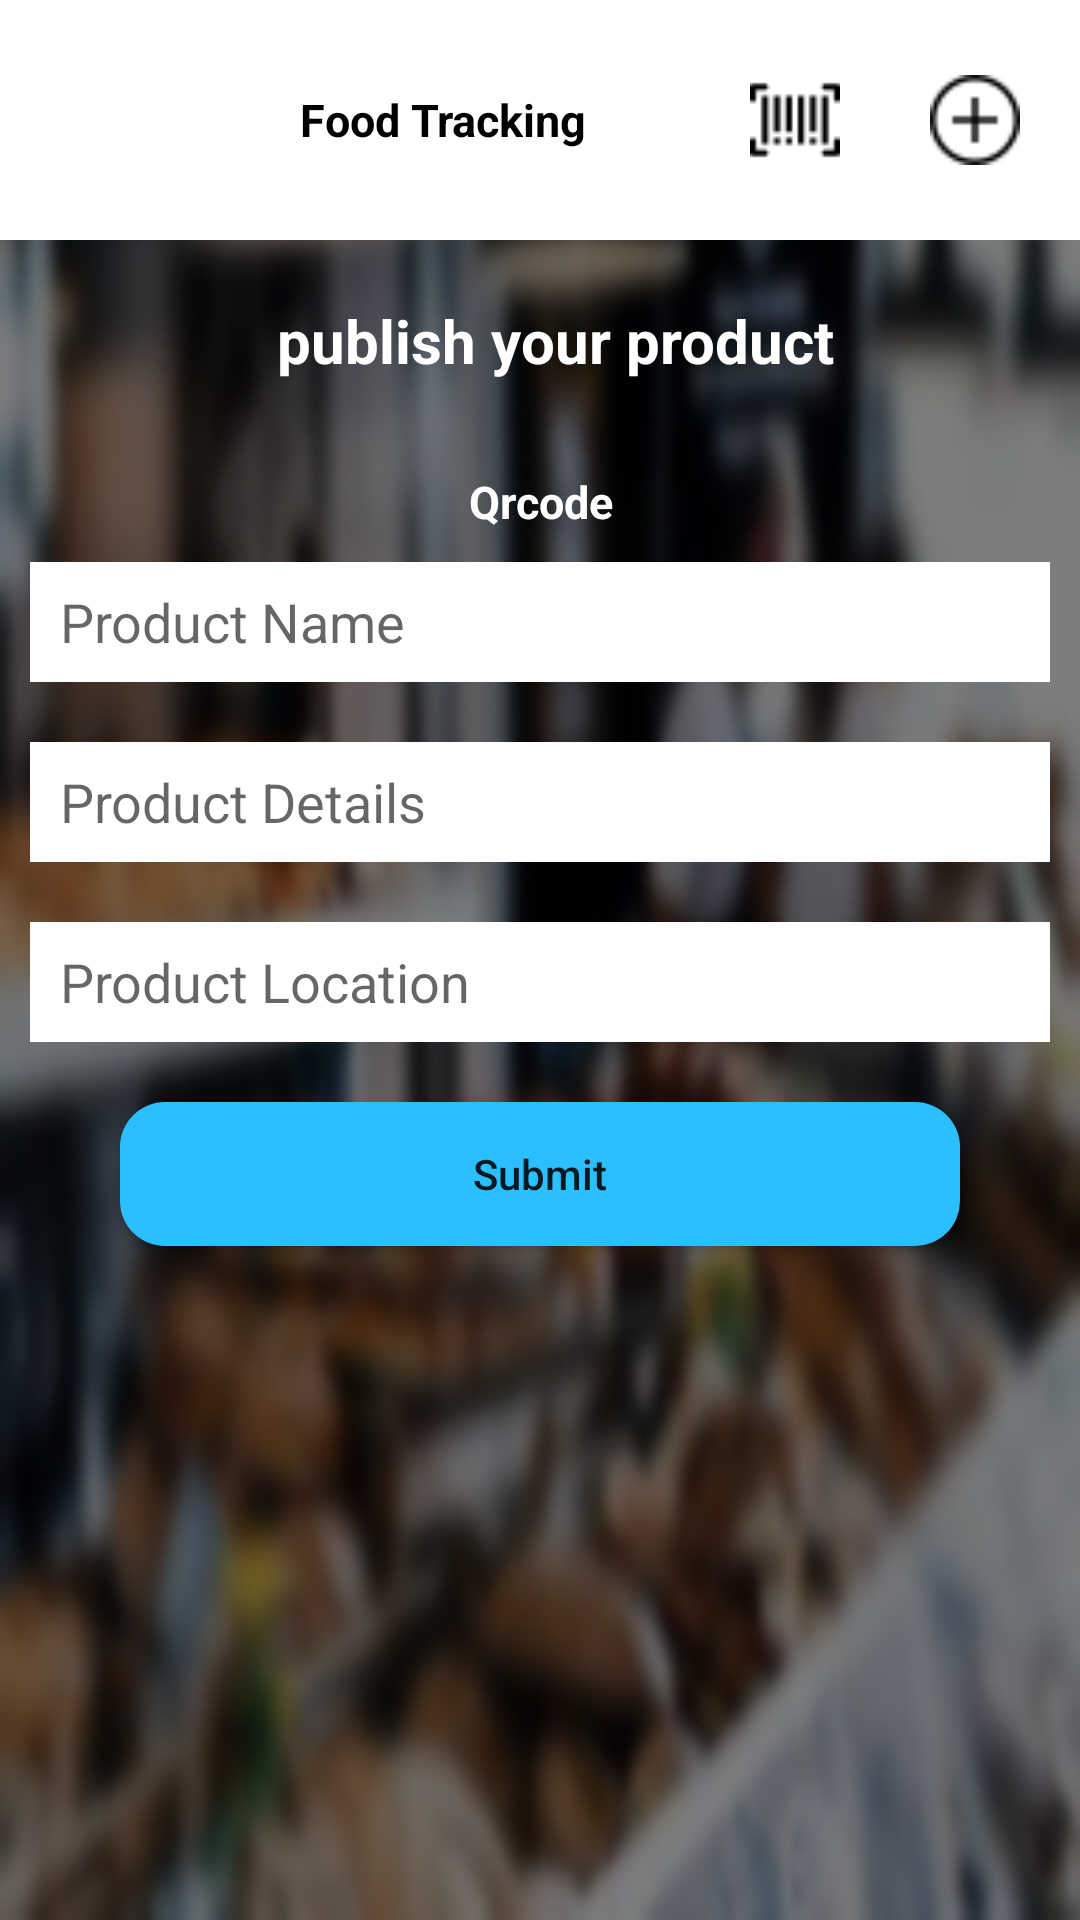

Android layout source for this screen:
<!-- AndroidManifest.xml: application theme AppTheme -->
<!-- res/layout/activity_manufactory_user.xml -->
<?xml version="1.0" encoding="utf-8"?>
<LinearLayout xmlns:android="http://schemas.android.com/apk/res/android"
    xmlns:app="http://schemas.android.com/apk/res-auto"
    xmlns:tools="http://schemas.android.com/tools"
    android:layout_width="match_parent"
    android:layout_height="match_parent"
    android:background="@drawable/background_img"
    android:orientation="vertical"
    tools:context=".manufactory_user">

    <RelativeLayout
        android:layout_width="match_parent"
        android:layout_height="80dp"
        android:orientation="horizontal"
        android:background="#fff">

        <ImageView
            android:id="@+id/logo"
            android:layout_width="60dp"
            android:layout_height="60dp"
            android:layout_centerVertical="true"
            android:layout_marginLeft="20dp"
            android:src="@drawable/projectlogo"/>

        <TextView
            android:layout_width="wrap_content"
            android:layout_height="wrap_content"
            android:layout_toEndOf="@+id/logo"
            android:text="Food Tracking"
            android:textSize="15dp"
            android:textColor="#000"
            android:textStyle="bold"
            android:layout_centerVertical="true"
            android:layout_marginLeft="20dp"/>

        <ImageView
            android:id="@+id/add_manufactory_item"
            android:layout_width="30dp"
            android:layout_height="30dp"
            android:layout_centerVertical="true"
            android:layout_marginRight="20dp"
            android:src="@drawable/add"
            android:layout_alignParentRight="true"
            android:onClick="add_item"/>

        <ImageView
            android:id="@+id/scanner_logo"
            android:layout_width="30dp"
            android:layout_height="30dp"
            android:layout_centerVertical="true"
            android:layout_marginEnd="30dp"
            android:layout_toStartOf="@+id/add_manufactory_item"
            android:src="@drawable/scan"
            android:onClick="scnner"/>

    </RelativeLayout>

    <LinearLayout
        android:id="@+id/manufactory_user"
        android:layout_width="match_parent"
        android:layout_height="wrap_content"
        android:layout_marginTop="20dp"
        android:layout_marginLeft="10dp"
        android:layout_marginRight="10dp"
        android:background="#fff"
        android:orientation="vertical"
        android:visibility="gone">

        <TextView
            android:id="@+id/user_name"
            android:layout_width="match_parent"
            android:layout_height="wrap_content"
            android:layout_marginTop="10dp"
            android:text="username"
            android:textColor="#000"
            android:gravity="center"/>

        <TextView
            android:id="@+id/user_role"
            android:layout_width="match_parent"
            android:layout_height="wrap_content"
            android:layout_marginTop="10dp"
            android:layout_marginBottom="10dp"
            android:text="username"
            android:textColor="#000"
            android:gravity="center"/>
    </LinearLayout>

    <LinearLayout
        android:id="@+id/non_manufactory_user"
        android:layout_width="match_parent"
        android:layout_height="wrap_content"
        android:layout_marginTop="20dp"
        android:layout_marginLeft="10dp"
        android:layout_marginRight="10dp"
        android:orientation="vertical">

        <TextView
            android:id="@+id/Label"
            android:layout_width="match_parent"
            android:layout_height="wrap_content"
            android:layout_marginBottom="20dp"
            android:text="publish your product"
            android:gravity="center"
            android:textStyle="bold"
            android:textSize="20dp"
            android:textColor="#fff"
            android:paddingLeft="10dp"/>

        <TextView
            android:id="@+id/QRcode_label"
            android:layout_width="match_parent"
            android:layout_height="wrap_content"
            android:layout_marginTop="10dp"
            android:layout_marginBottom="10dp"
            android:text="Qrcode"
            android:textColor="#fff"
            android:textSize="15dp"
            android:textStyle="bold"
            android:gravity="center"/>



        <EditText
            android:id="@+id/product_name"
            android:layout_width="match_parent"
            android:layout_height="40dp"
            android:layout_marginBottom="20dp"
            android:background="#fff"
            android:hint="Product Name"
            android:paddingLeft="10dp"/>

        <EditText
            android:id="@+id/product_details"
            android:layout_width="match_parent"
            android:layout_height="40dp"
            android:layout_marginBottom="20dp"
            android:background="#fff"
            android:hint="Product Details"
            android:paddingLeft="10dp"/>

        <EditText
            android:id="@+id/product_location"
            android:layout_width="match_parent"
            android:layout_height="40dp"
            android:layout_marginBottom="20dp"
            android:background="#fff"
            android:hint="Product Location"
            android:paddingLeft="10dp"/>

        <Button
            android:layout_width="match_parent"
            android:layout_height="wrap_content"
            android:layout_marginLeft="30dp"
            android:layout_marginRight="30dp"
            android:layout_marginBottom="20dp"
            android:background="@drawable/button_cornor"
            android:onClick="update_product_non_manufac"
            android:text=" Submit "
            android:textAllCaps="false"/>
    </LinearLayout>



</LinearLayout>
<!-- resources referenced by this layout -->
<resources>
  <!-- drawable add: png bitmap (drawable, 679 bytes) -->
  <!-- drawable background_img: png bitmap (drawable, 241706 bytes) -->
  <!-- drawable button_cornor (drawable) -->
  <?xml version="1.0" encoding="utf-8"?>
  <shape
      xmlns:android="http://schemas.android.com/apk/res/android"
      android:shape="rectangle"   >
  
      <solid
          android:color="#2BBFFF" >
      </solid>
  
      <corners
          android:radius="15dp"   >
      </corners>
  
  </shape>
  <!-- drawable scan: png bitmap (drawable, 648 bytes) -->
  <style name="AppTheme" parent="Theme.AppCompat.Light.NoActionBar">
          
          <item name="colorPrimary">@color/colorPrimary</item>
          <item name="colorPrimaryDark">@color/colorPrimaryDark</item>
          <item name="colorAccent">@color/colorAccent</item>
  
          <item name="android:statusBarColor">#000</item>
      </style>
  <!-- not gathered from this repository: default colours our renderer supplied (Android Studio template values) -->
  <color name="colorPrimary">#FF6200EE</color>
  <color name="colorPrimaryDark">#FF3700B3</color>
  <color name="colorAccent">#FF03DAC5</color>
</resources>
